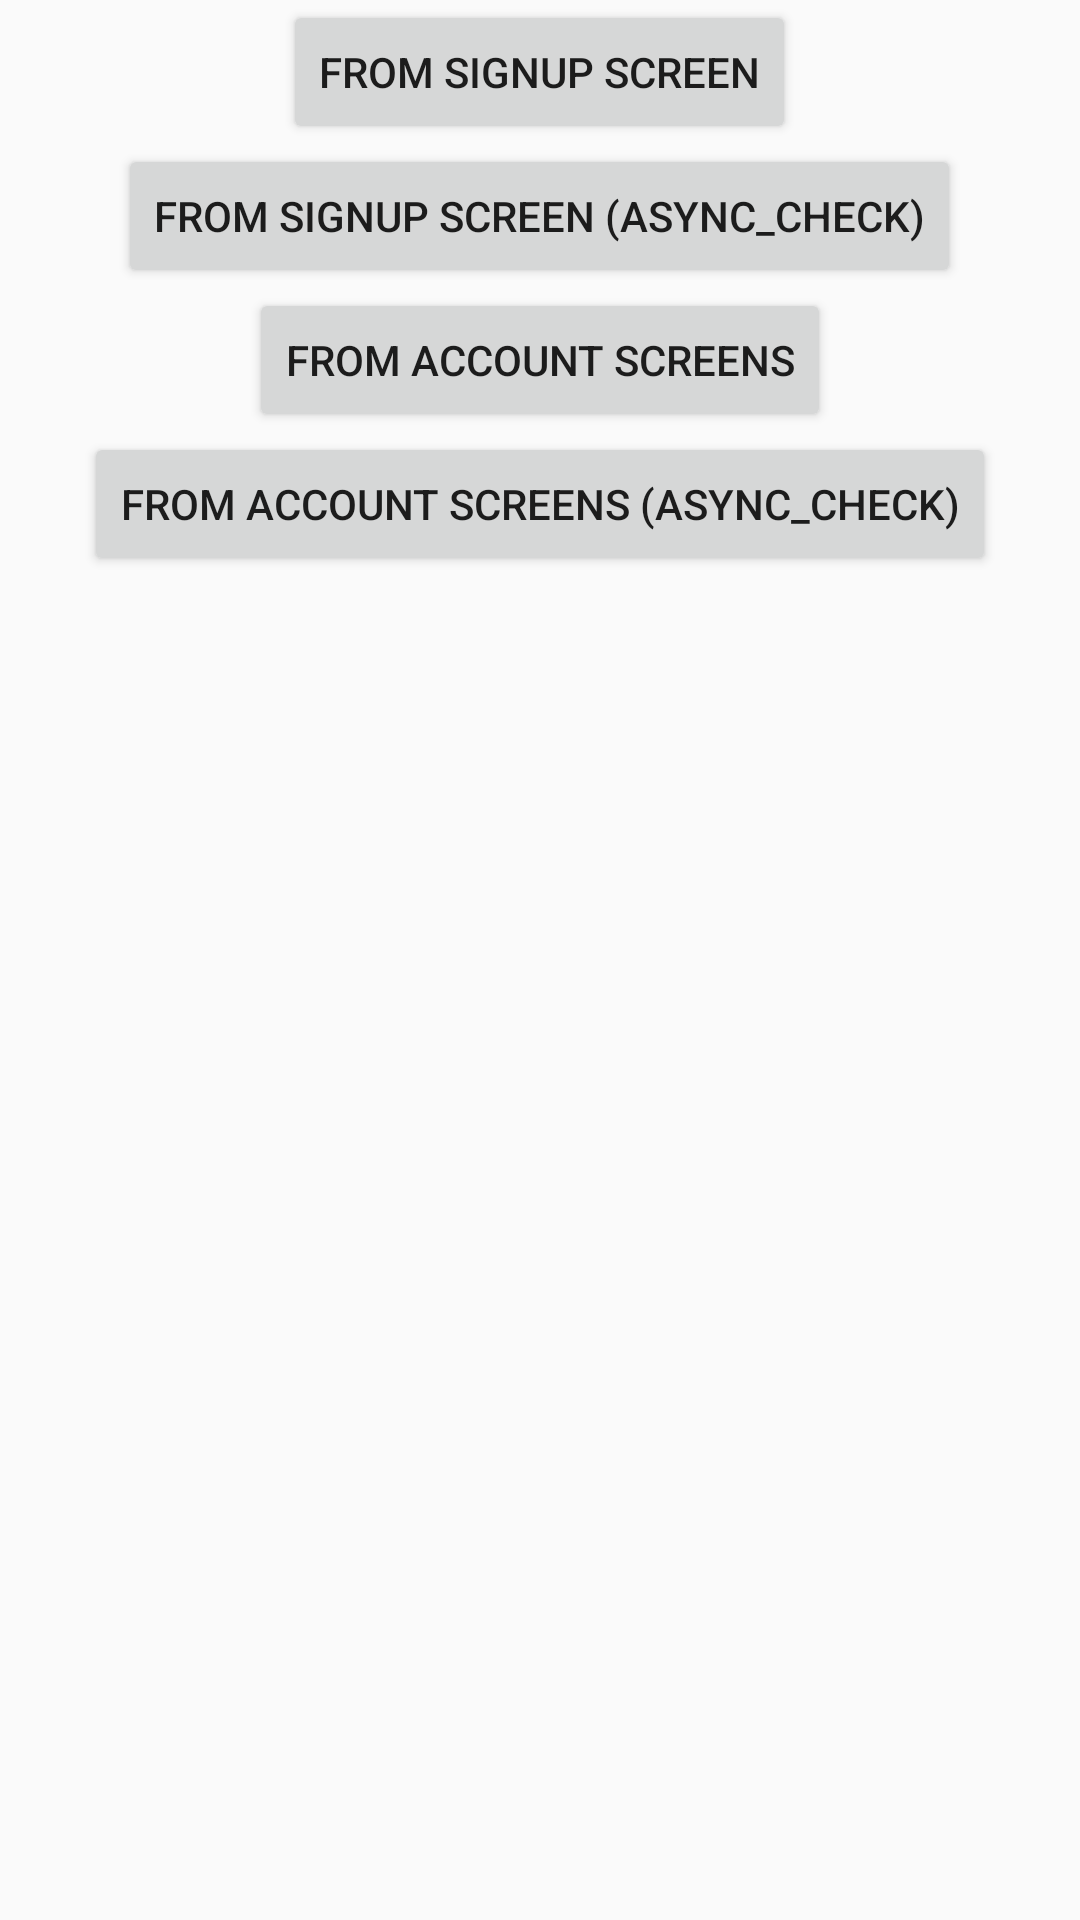

Layout XML and referenced resources for this Android screen:
<!-- AndroidManifest.xml: application theme AppTheme -->
<!-- res/layout/content_main.xml -->
<?xml version="1.0" encoding="utf-8"?>
<LinearLayout xmlns:android="http://schemas.android.com/apk/res/android"
              xmlns:app="http://schemas.android.com/apk/res-auto"
              xmlns:tools="http://schemas.android.com/tools"
              android:layout_width="match_parent"
              android:layout_height="match_parent"
              android:gravity="center_horizontal"
              android:orientation="vertical"
              android:paddingBottom="@dimen/activity_vertical_margin"
              android:paddingLeft="@dimen/activity_horizontal_margin"
              android:paddingRight="@dimen/activity_horizontal_margin"
              android:paddingTop="@dimen/activity_vertical_margin"
              app:layout_behavior="@string/appbar_scrolling_view_behavior"
              tools:context="com.example.android.app.sample.MainActivity"
              tools:showIn="@layout/activity_main">

    <Button
        android:id="@+id/tv_signup"
        android:layout_width="wrap_content"
        android:layout_height="wrap_content"
        android:text="From signup screen"/>

    <Button
        android:id="@+id/tv_signup_async"
        android:layout_width="wrap_content"
        android:layout_height="wrap_content"
        android:text="From signup screen (async_check)"/>

    <Button
        android:id="@+id/tv_account"
        android:layout_width="wrap_content"
        android:layout_height="wrap_content"
        android:text="From account screens"/>

    <Button
        android:id="@+id/tv_account_async"
        android:layout_width="wrap_content"
        android:layout_height="wrap_content"
        android:text="From account screens (async_check)"/>

</LinearLayout>
<!-- res/layout/activity_main.xml (included above) -->
<?xml version="1.0" encoding="utf-8"?>
<android.support.design.widget.CoordinatorLayout
    xmlns:android="http://schemas.android.com/apk/res/android"
    xmlns:app="http://schemas.android.com/apk/res-auto"
    xmlns:tools="http://schemas.android.com/tools"
    android:layout_width="match_parent"
    android:layout_height="match_parent"
    android:fitsSystemWindows="true"
    tools:context="com.example.android.app.sample.MainActivity">

    <android.support.design.widget.AppBarLayout
        android:layout_width="match_parent"
        android:layout_height="wrap_content"
        android:theme="@style/AppTheme.AppBarOverlay">

        <android.support.v7.widget.Toolbar
            android:id="@+id/toolbar"
            android:layout_width="match_parent"
            android:layout_height="?attr/actionBarSize"
            android:background="?attr/colorPrimary"
            app:popupTheme="@style/AppTheme.PopupOverlay"/>

    </android.support.design.widget.AppBarLayout>

    <include layout="@layout/content_main"/>

</android.support.design.widget.CoordinatorLayout>
<!-- resources referenced by this layout -->
<resources>
  <style name="AppTheme.AppBarOverlay" parent="ThemeOverlay.AppCompat.Dark.ActionBar" />
  <style name="AppTheme.PopupOverlay" parent="ThemeOverlay.AppCompat.Light" />
  <style name="AppTheme" parent="Theme.AppCompat.Light.DarkActionBar">
          
          <item name="colorPrimary">@color/colorPrimary</item>
          <item name="colorPrimaryDark">@color/colorPrimaryDark</item>
          <item name="colorAccent">@color/colorAccent</item>
      </style>
  <color name="colorPrimary">#3F51B5</color>
  <color name="colorPrimaryDark">#303F9F</color>
  <color name="colorAccent">#FF4081</color>
</resources>
